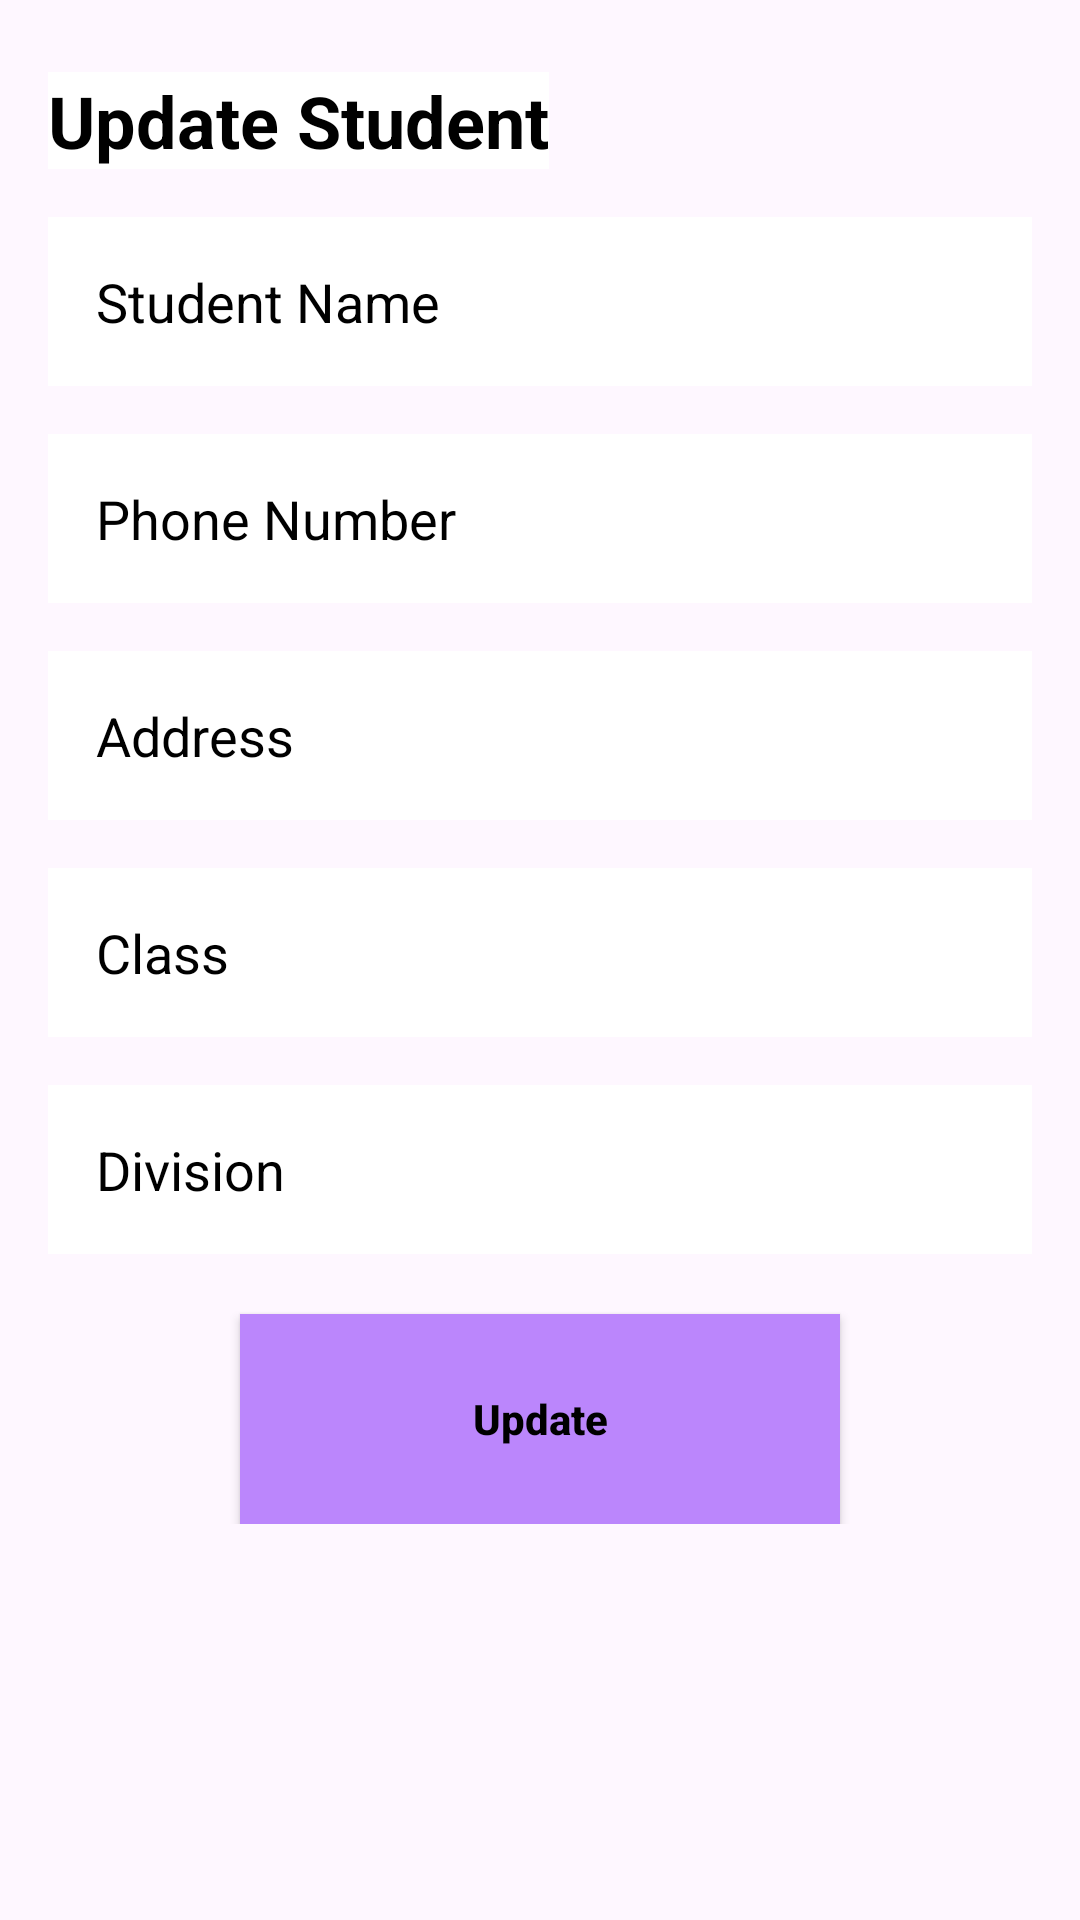

Reconstruct the res/layout file that produces this screen, plus the resources it refers to.
<!-- AndroidManifest.xml: application theme Theme.SchoolLink2 -->
<!-- res/layout/activity_update_student.xml -->
<?xml version="1.0" encoding="utf-8"?>
<ScrollView
    xmlns:android="http://schemas.android.com/apk/res/android"
    xmlns:app="http://schemas.android.com/apk/res-auto"
    xmlns:tools="http://schemas.android.com/tools"
    android:layout_width="match_parent"
    android:layout_height="match_parent"
    android:background="@drawable/pagebkg"
    tools:context=".student.UpdateStudent">

    <androidx.constraintlayout.widget.ConstraintLayout
        android:layout_width="match_parent"
        android:layout_height="match_parent">

        <TextView
            android:id="@+id/tv_update_student"
            android:layout_width="wrap_content"
            android:layout_height="wrap_content"
            android:text="Update Student"
            android:textSize="24sp"
            android:textStyle="bold"
            android:textColor="@color/black"
            android:layout_marginTop="24dp"
            android:layout_marginStart="16dp"
            android:background="@color/white"
            app:layout_constraintStart_toStartOf="parent"
            app:layout_constraintTop_toTopOf="parent" />

        <EditText
            android:id="@+id/et_update_student_name"
            android:layout_width="0dp"
            android:layout_height="wrap_content"
            android:layout_marginTop="16dp"
            android:background="@color/white"
            android:hint="Student Name"
            android:textColorHint="@color/black"
            android:textColor="@color/black"
            android:padding="16dp"
            android:layout_marginStart="16dp"
            android:layout_marginEnd="16dp"
            android:backgroundTint="@color/white"
            app:layout_constraintStart_toStartOf="parent"
            app:layout_constraintEnd_toEndOf="parent"
            app:layout_constraintTop_toBottomOf="@+id/tv_update_student" />

        <EditText
            android:id="@+id/et_update_phone_number"
            android:layout_width="0dp"
            android:layout_height="wrap_content"
            android:layout_marginTop="16dp"
            android:background="@color/white"
            android:hint="Phone Number"
            android:textColorHint="@color/black"
            android:textColor="@color/black"
            android:padding="16dp"
            android:layout_marginStart="16dp"
            android:layout_marginEnd="16dp"
            android:backgroundTint="@color/white"
            app:layout_constraintStart_toStartOf="parent"
            app:layout_constraintEnd_toEndOf="parent"
            app:layout_constraintTop_toBottomOf="@+id/et_update_student_name" />

        <EditText
            android:id="@+id/et_update_address"
            android:layout_width="0dp"
            android:layout_height="wrap_content"
            android:layout_marginTop="16dp"
            android:background="@color/white"
            android:hint="Address"
            android:textColorHint="@color/black"
            android:textColor="@color/black"
            android:padding="16dp"
            android:layout_marginStart="16dp"
            android:layout_marginEnd="16dp"
            android:backgroundTint="@color/white"
            app:layout_constraintStart_toStartOf="parent"
            app:layout_constraintEnd_toEndOf="parent"
            app:layout_constraintTop_toBottomOf="@+id/et_update_phone_number" />

        <EditText
            android:id="@+id/et_update_student_class"
            android:layout_width="0dp"
            android:layout_height="wrap_content"
            android:layout_marginTop="16dp"
            android:background="@color/white"
            android:hint="Class"
            android:textColorHint="@color/black"
            android:textColor="@color/black"
            android:padding="16dp"
            android:layout_marginStart="16dp"
            android:layout_marginEnd="16dp"
            android:backgroundTint="@color/white"
            app:layout_constraintStart_toStartOf="parent"
            app:layout_constraintEnd_toEndOf="parent"
            app:layout_constraintTop_toBottomOf="@+id/et_update_address" />

        <EditText
            android:id="@+id/et_update_division"
            android:layout_width="0dp"
            android:layout_height="wrap_content"
            android:layout_marginTop="16dp"
            android:background="@color/white"
            android:hint="Division"
            android:textColorHint="@color/black"
            android:textColor="@color/black"
            android:padding="16dp"
            android:layout_marginStart="16dp"
            android:layout_marginEnd="16dp"
            android:backgroundTint="@color/white"
            app:layout_constraintStart_toStartOf="parent"
            app:layout_constraintEnd_toEndOf="parent"
            app:layout_constraintTop_toBottomOf="@+id/et_update_student_class" />

        <Button
            android:id="@+id/updateStudentButton"
            android:layout_width="200dp"
            android:layout_height="70dp"
            android:layout_marginTop="20dp"
            android:background="@color/purple_200"
            android:hint="Update"
            android:textColorHint="@color/black"
            android:textStyle="bold"
            android:textColor="@color/black"
            android:padding="16dp"
            android:layout_marginStart="16dp"
            android:layout_marginEnd="16dp"
            android:backgroundTint="@color/purple_200"
            app:layout_constraintStart_toStartOf="parent"
            app:layout_constraintEnd_toEndOf="parent"
            app:layout_constraintTop_toBottomOf="@+id/et_update_division" />

    </androidx.constraintlayout.widget.ConstraintLayout>

</ScrollView>
<!-- resources referenced by this layout -->
<resources>
  <color name="black">#FF000000</color>
  <color name="purple_200">#FFBB86FC</color>
  <color name="white">#FFFFFF</color>
  <style name="Theme.SchoolLink2" parent="Base.Theme.SchoolLink2" />
  <style name="Base.Theme.SchoolLink2" parent="Theme.Material3.DayNight.NoActionBar">
          
          
          <item name="colorPrimary">@color/colorPrimary</item>
          <item name="colorPrimaryVariant">@color/colorPrimary</item>
          <item name="colorOnPrimary">@color/white</item>
          
          <item name="colorSecondary">@color/teal_200</item>
          <item name="colorSecondaryVariant">@color/teal_700</item>
          <item name="colorOnSecondary">@color/black</item>
          
          <item name="android:statusBarColor">?attr/colorPrimaryVariant</item>
  
          <item name="android:windowAnimationStyle">@style/CustomActivityAnimation</item>
  
          
      </style>
  <color name="colorPrimary">#8692f7</color>
  <color name="teal_200">#FF03DAC5</color>
  <color name="teal_700">#FF018786</color>
  <style name="CustomActivityAnimation" parent="@android:style/Animation.Activity">
          <item name="android:activityOpenEnterAnimation">@anim/slide_in_right</item>
          <item name="android:activityOpenExitAnimation">@anim/slide_out_left</item>
      </style>
</resources>
